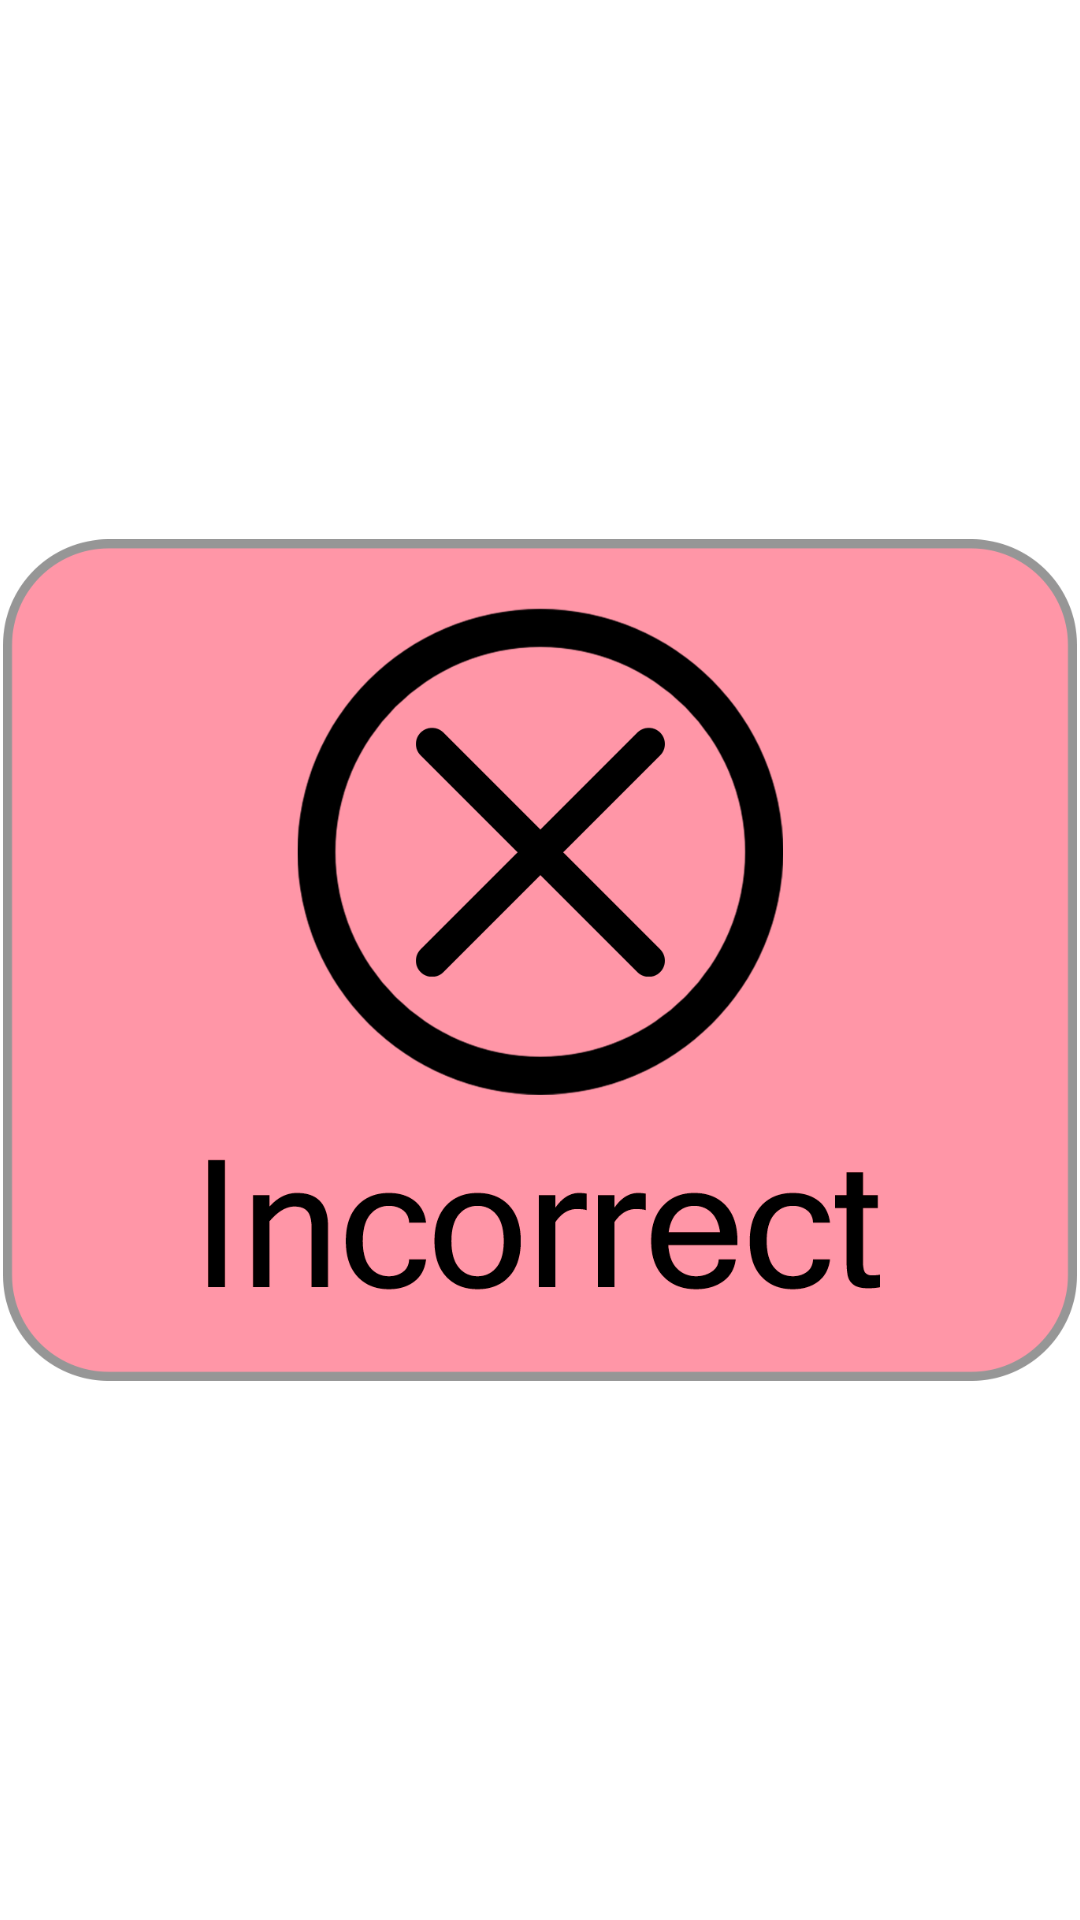

The Android layout XML behind this screen, and the referenced resources:
<!-- AndroidManifest.xml: application theme Theme.PL -->
<!-- res/layout/incorectlayout_popup.xml -->
<?xml version="1.0" encoding="utf-8"?>
<androidx.constraintlayout.widget.ConstraintLayout
    xmlns:android="http://schemas.android.com/apk/res/android"
    xmlns:app="http://schemas.android.com/apk/res-auto"
    android:layout_width="match_parent"
    android:layout_height="match_parent">


    <ImageView
        android:id="@+id/incorrectanswer_popup2"
        android:layout_width="358dp"
        android:layout_height="311dp"
        app:layout_constraintBottom_toBottomOf="parent"
        app:layout_constraintEnd_toEndOf="parent"
        app:layout_constraintStart_toStartOf="parent"
        app:layout_constraintTop_toTopOf="parent"
        app:srcCompat="@drawable/incorrect" />
</androidx.constraintlayout.widget.ConstraintLayout>
<!-- resources referenced by this layout -->
<resources>
  <!-- drawable incorrect: png bitmap (drawable-v24, 80301 bytes) -->
  <style name="Theme.PL" parent="Theme.MaterialComponents.DayNight.NoActionBar">
          
          <item name="colorPrimary">@color/purple_500</item>
          <item name="colorPrimaryVariant">@color/purple_700</item>
          <item name="colorOnPrimary">@color/white</item>
          
          <item name="colorSecondary">@color/teal_200</item>
          <item name="colorSecondaryVariant">@color/teal_700</item>
          <item name="colorOnSecondary">@color/black</item>
          
          <item name="android:statusBarColor" tools:targetApi="l">?attr/colorPrimaryVariant</item>
          
      </style>
  <color name="purple_500">#FF6200EE</color>
  <color name="purple_700">#FF3700B3</color>
  <color name="white">#FFFFFFFF</color>
  <color name="teal_200">#FF03DAC5</color>
  <color name="teal_700">#FF018786</color>
  <color name="black">#FF000000</color>
</resources>
